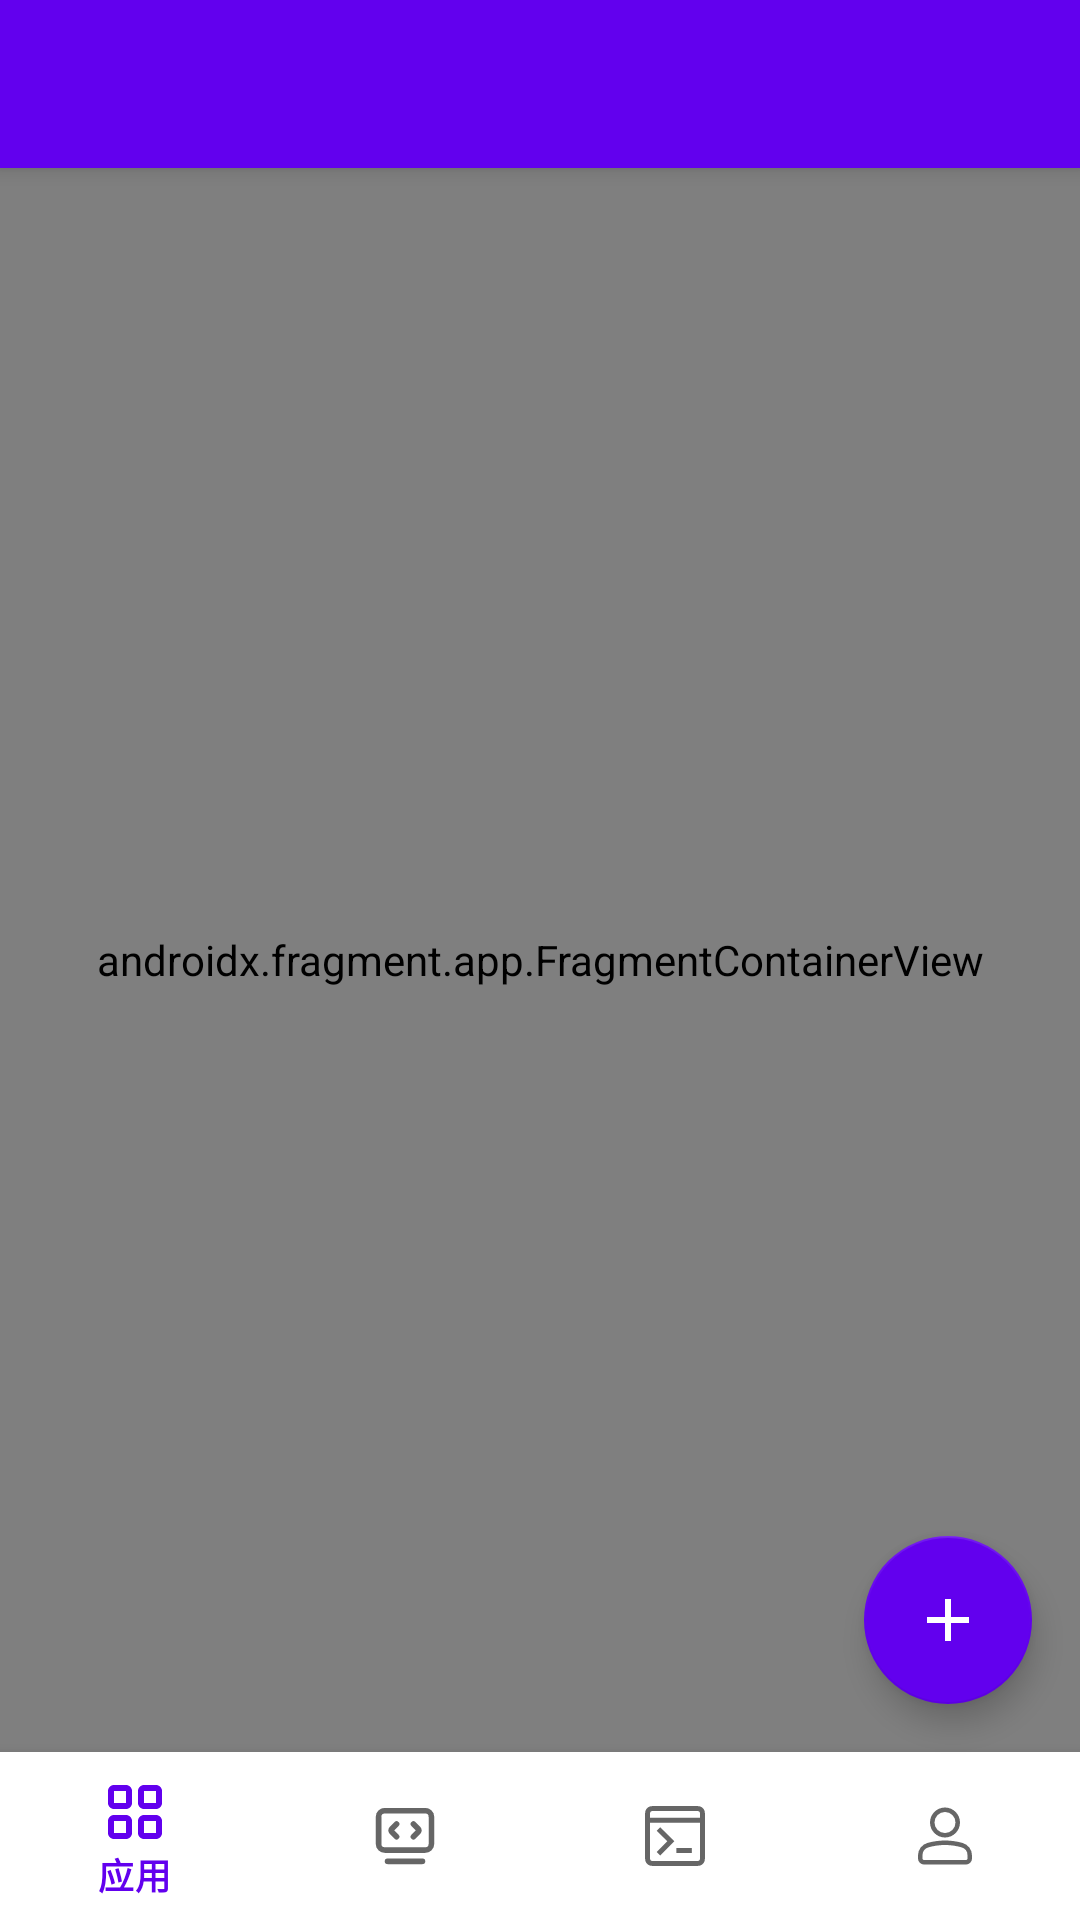

Produce the Android XML layout that renders to this screen, including the resource entries it uses.
<!-- AndroidManifest.xml: application theme Theme.代码手册 -->
<!-- res/layout/app_bar_main.xml -->
<?xml version="1.0" encoding="utf-8"?>
<androidx.coordinatorlayout.widget.CoordinatorLayout xmlns:android="http://schemas.android.com/apk/res/android"
        xmlns:app="http://schemas.android.com/apk/res-auto"
        xmlns:tools="http://schemas.android.com/tools"
        android:id="@+id/coordinator_layout"
        android:layout_width="match_parent"
        android:layout_height="match_parent"
        tools:context=".MainActivity">

    <com.google.android.material.appbar.AppBarLayout
            android:layout_height="wrap_content"
            android:layout_width="match_parent"
            android:theme="@style/Theme.代码手册.AppBarOverlay">

        <androidx.appcompat.widget.Toolbar
                android:id="@+id/toolbar"
                android:layout_width="match_parent"
                android:layout_height="?attr/actionBarSize"
                android:background="?attr/colorPrimary"
                app:popupTheme="@style/Theme.代码手册.PopupOverlay" />

    </com.google.android.material.appbar.AppBarLayout>

    <include
            android:id="@+id/content_main"
            layout="@layout/content_main" />


    <com.google.android.material.floatingactionbutton.FloatingActionButton
            android:id="@+id/fab"
            android:layout_width="wrap_content"
            android:layout_height="wrap_content"
            android:layout_gravity="bottom|end"
            android:layout_marginBottom="72dp"
            android:layout_marginEnd="@dimen/fab_margin"
            android:contentDescription="@string/fab_content_description"
            app:srcCompat="@drawable/baseline_add_24" />


</androidx.coordinatorlayout.widget.CoordinatorLayout>
<!-- res/layout/content_main.xml (included above) -->
<?xml version="1.0" encoding="utf-8"?>
<LinearLayout xmlns:android="http://schemas.android.com/apk/res/android"
        xmlns:app="http://schemas.android.com/apk/res-auto"
        xmlns:tools="http://schemas.android.com/tools"
        android:layout_width="match_parent"
        android:layout_height="match_parent"
        android:orientation="vertical"
        app:layout_behavior="@string/appbar_scrolling_view_behavior"
        tools:showIn="@layout/app_bar_main">

    <androidx.fragment.app.FragmentContainerView
            android:id="@+id/nav_host_fragment_content_main"
            android:name="androidx.navigation.fragment.NavHostFragment"
            android:layout_width="match_parent"
            android:layout_height="0dp"
            android:layout_weight="1"
            app:defaultNavHost="true"
            app:navGraph="@navigation/mobile_navigation" />


    <com.google.android.material.bottomnavigation.BottomNavigationView
            android:id="@+id/bottom_nav_view"
            android:layout_width="match_parent"
            android:layout_height="56dp"
            android:layout_gravity="bottom"
            app:menu="@menu/bottom_navigation" />

</LinearLayout>
<!-- resources referenced by this layout -->
<resources>
  <dimen name="fab_margin">16dp</dimen>
  <!-- drawable baseline_add_24 (drawable) -->
  <vector android:height="24dp"
          android:tint="#FFFFFF"
          android:viewportHeight="24"
          android:viewportWidth="24"
          android:width="24dp"
          xmlns:android="http://schemas.android.com/apk/res/android">
      <path
              android:fillColor="@android:color/white"
              android:pathData="M19,13h-6v6h-2v-6H5v-2h6V5h2v6h6v2z" />
  </vector>
  <string name="fab_content_description">Represents a view to invoke an action</string>
  <style name="Theme.代码手册" parent="Theme.MaterialComponents.DayNight.DarkActionBar">
  
          
          <item name="android:windowBackground">@color/white1</item>
          
          <item name="colorPrimary">@color/purple_500</item>
          
          <item name="android:textColorPrimary">@color/black</item>
  
          
  
  
          <item name="colorPrimaryVariant">@color/purple_500</item>
          <item name="colorOnPrimary">@color/black</item>
  
          <item name="colorSecondary">@color/purple_500</item>
          <item name="colorSecondaryVariant">@color/purple_500</item>
          <item name="colorOnSecondary">@color/white</item>
  
          
          <item name="android:statusBarColor">@color/purple_500</item>
  
      </style>
  <color name="white1">#FFF2F1F6</color>
  <color name="purple_500">#FF6200EE</color>
  <color name="black">#FF000000</color>
  <color name="white">#FFFFFFFF</color>
</resources>
